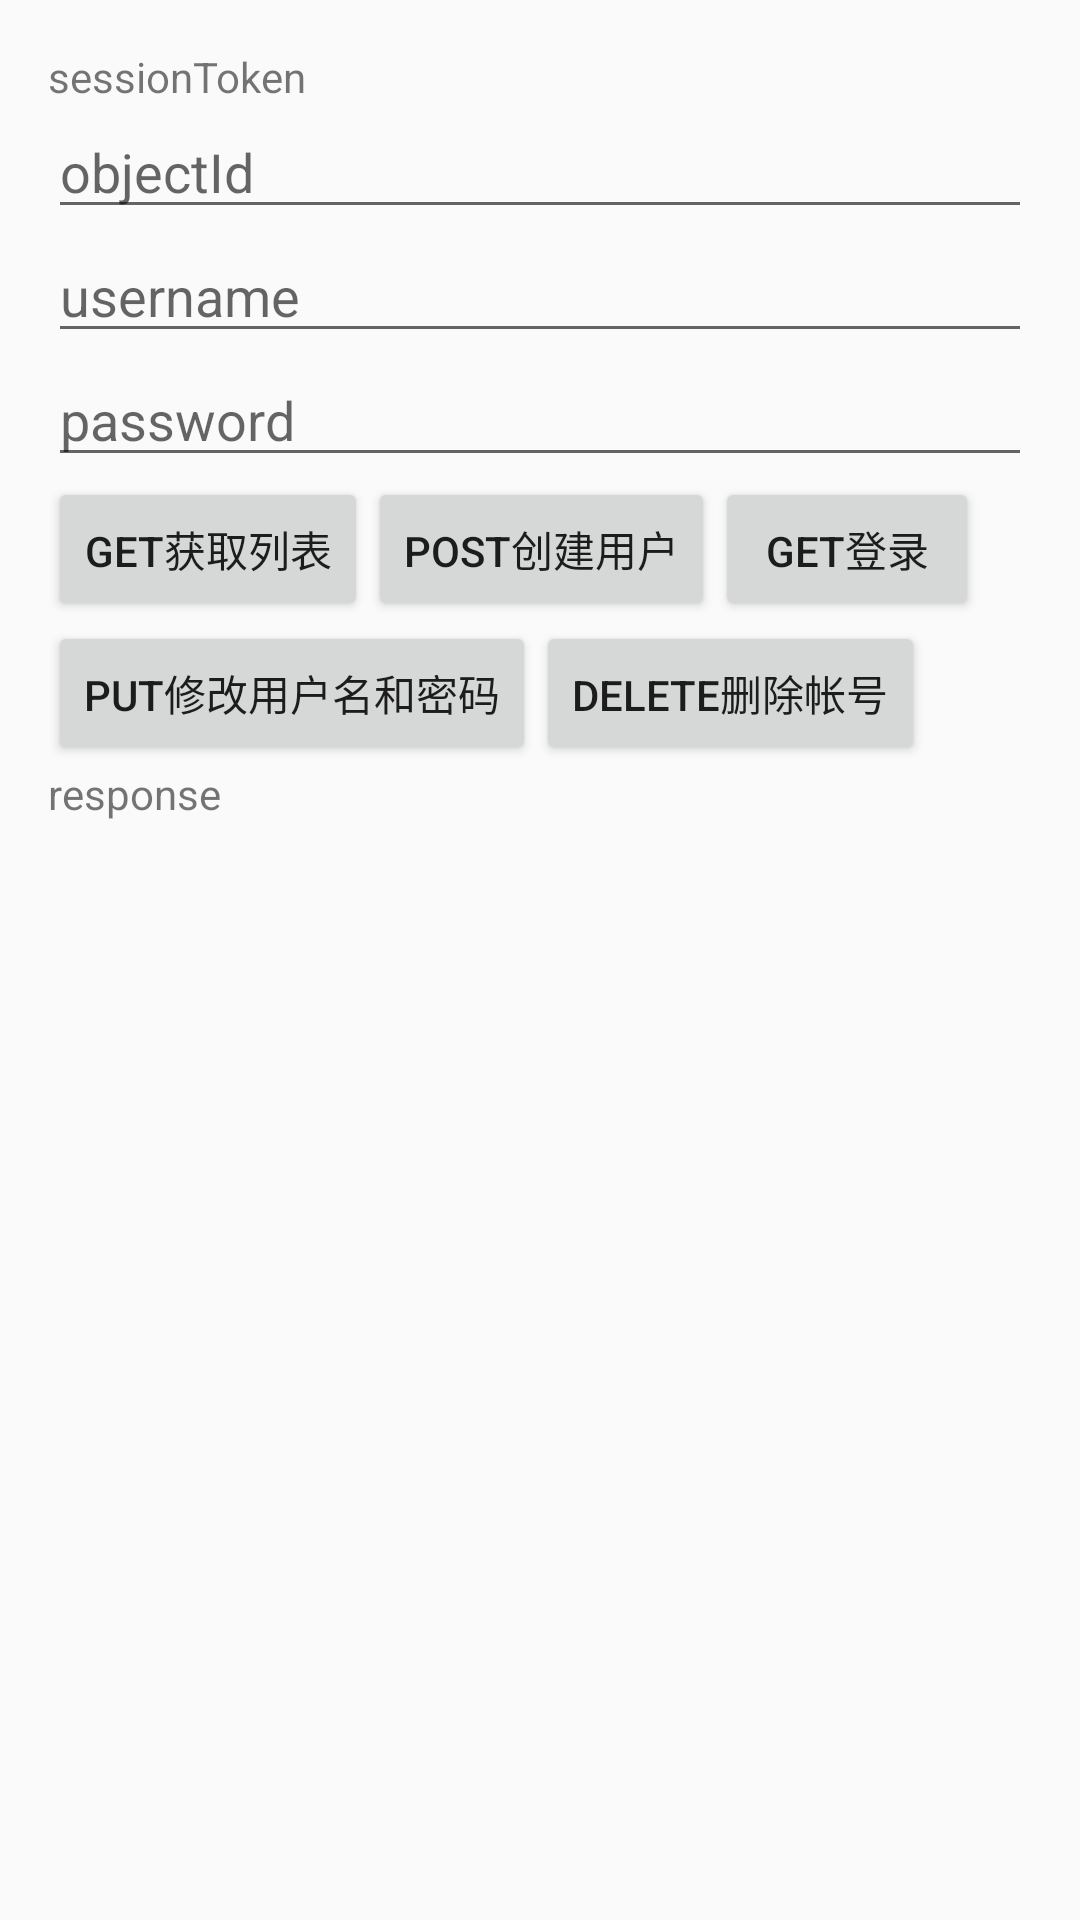

Layout XML and referenced resources for this Android screen:
<!-- AndroidManifest.xml: application theme AppTheme -->
<!-- res/layout/activity_ok_http.xml -->
<?xml version="1.0" encoding="utf-8"?>
<layout>
    <LinearLayout xmlns:android="http://schemas.android.com/apk/res/android"
        xmlns:tools="http://schemas.android.com/tools"
        android:layout_width="match_parent"
        android:layout_height="match_parent"
        android:orientation="vertical"
        android:paddingBottom="@dimen/activity_vertical_margin"
        android:paddingLeft="@dimen/activity_horizontal_margin"
        android:paddingRight="@dimen/activity_horizontal_margin"
        android:paddingTop="@dimen/activity_vertical_margin"
        tools:context="example.sample.net.okhttp.OkHttpActivity">

        <TextView
            android:id="@+id/session_token"
            android:layout_width="match_parent"
            android:layout_height="wrap_content"
            android:text="sessionToken"/>

        <EditText
            android:id="@+id/object_id"
            android:layout_width="match_parent"
            android:layout_height="wrap_content"
            android:hint="objectId"/>

        <EditText
            android:id="@+id/username"
            android:layout_width="match_parent"
            android:layout_height="wrap_content"
            android:hint="username"/>

        <EditText
            android:id="@+id/password"
            android:layout_width="match_parent"
            android:layout_height="wrap_content"
            android:hint="password"/>

        <LinearLayout
            android:layout_width="match_parent"
            android:layout_height="wrap_content">


            <Button
                android:id="@+id/get"
                android:layout_width="wrap_content"
                android:layout_height="wrap_content"
                android:text="Get获取列表"/>

            <Button
                android:id="@+id/post"
                android:layout_width="wrap_content"
                android:layout_height="wrap_content"
                android:text="Post创建用户"/>

            <Button
                android:id="@+id/login"
                android:layout_width="wrap_content"
                android:layout_height="wrap_content"
                android:text="Get登录"/>
        </LinearLayout>

        <LinearLayout
            android:layout_width="match_parent"
            android:layout_height="wrap_content">

            <Button
                android:id="@+id/put"
                android:layout_width="wrap_content"
                android:layout_height="wrap_content"
                android:text="Put修改用户名和密码"/>

            <Button
                android:id="@+id/delete"
                android:layout_width="wrap_content"
                android:layout_height="wrap_content"
                android:text="Delete删除帐号"/>
        </LinearLayout>

        <TextView
            android:id="@+id/response"
            android:layout_width="wrap_content"
            android:layout_height="wrap_content"
            android:text="response"/>

    </LinearLayout>
</layout>
<!-- resources referenced by this layout -->
<resources>
  <dimen name="activity_horizontal_margin">16dp</dimen>
  <dimen name="activity_vertical_margin">16dp</dimen>
  <style name="AppTheme" parent="BaseThem" />
  <style name="BaseThem" parent="Theme.AppCompat.Light.DarkActionBar">
          
          
          
          
          <item name="colorPrimary">@color/colorPrimary</item>
          
          <item name="colorPrimaryDark">@color/colorPrimaryDark</item>
          
          <item name="colorAccent">@color/colorAccent</item>
          
          
          
          
          
          
          
          
      </style>
  <color name="colorPrimary">#3F51B5</color>
  <color name="colorPrimaryDark">#303F9F</color>
  <color name="colorAccent">#FF4081</color>
</resources>
